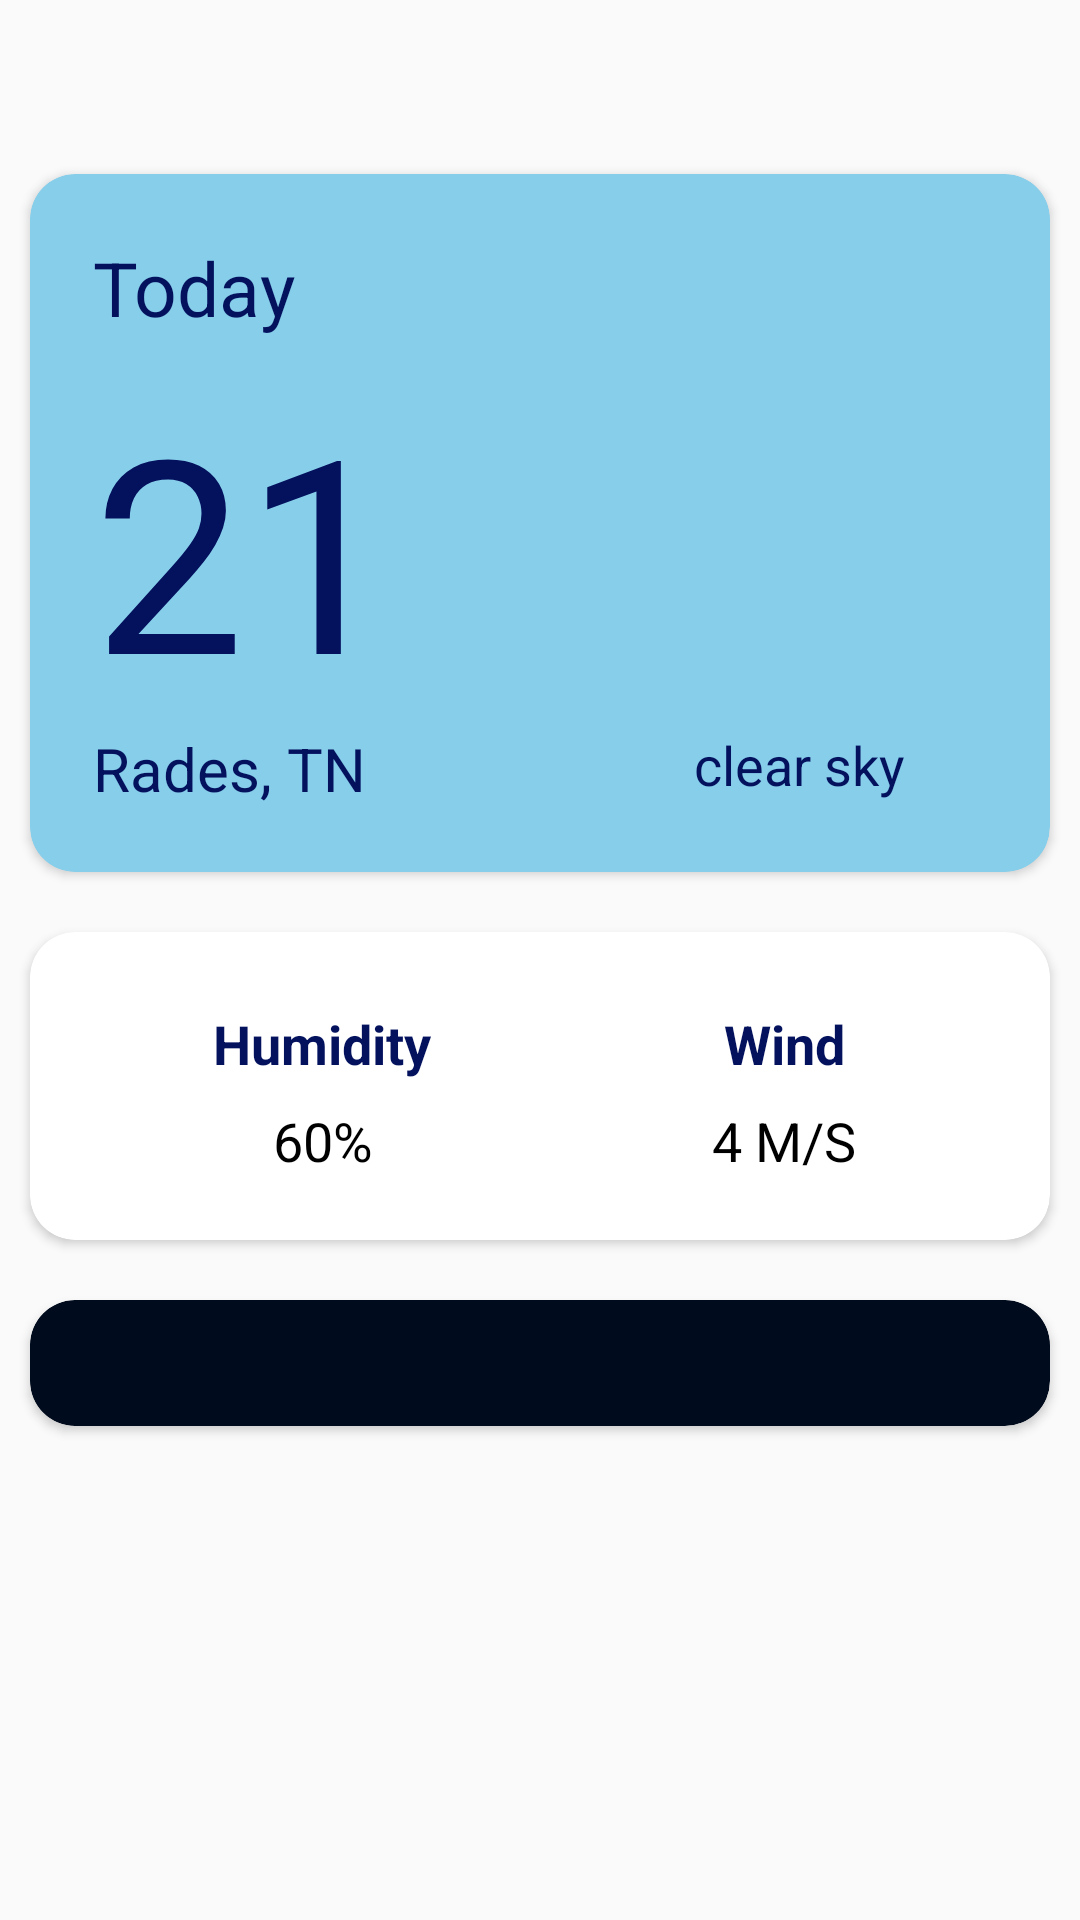

Android layout source for this screen:
<!-- AndroidManifest.xml: application theme Theme.WeatherWidgetAPP -->
<!-- res/layout/activity_main.xml -->
<?xml version="1.0" encoding="utf-8"?>
<LinearLayout xmlns:android="http://schemas.android.com/apk/res/android"
    xmlns:tools="http://schemas.android.com/tools"
    android:layout_width="match_parent"
    android:layout_height="match_parent"
    android:orientation="vertical"
    android:background="@drawable/home_bg"
    tools:context=".MainActivity">

    <ProgressBar
        android:id="@+id/pb"
        android:layout_width="match_parent"
        android:layout_height="wrap_content"
        android:layout_centerHorizontal="true"
        android:gravity="center"
        android:visibility="visible" />

    <include
        android:id="@+id/layout_today_weather"
        layout="@layout/layout_today_weather" />

    <include
        android:id="@+id/layout_today_weather_additional_info"
        layout="@layout/layout_today_weather_additional_info" />
    <include
        android:id="@+id/layout_daily_weather"
        layout="@layout/layout_daily_weather" />

</LinearLayout>
<!-- res/layout/layout_today_weather.xml (included above) -->
<?xml version="1.0" encoding="utf-8"?>
<androidx.cardview.widget.CardView xmlns:android="http://schemas.android.com/apk/res/android"
    xmlns:app="http://schemas.android.com/apk/res-auto"
    xmlns:tools="http://schemas.android.com/tools"
    android:layout_width="match_parent"
    android:layout_height="wrap_content"
    android:layout_margin="10dp"
    android:elevation="5dp"
    android:orientation="vertical"
    android:padding="10dp"
    app:cardBackgroundColor="#87CEEB"
    app:cardCornerRadius="15dp">

    <androidx.constraintlayout.widget.ConstraintLayout
        android:layout_width="match_parent"
        android:layout_height="wrap_content"
        android:layout_margin="16dp"
        android:padding="5dp">

        <TextView
            android:id="@+id/textViewDate"
            android:layout_width="wrap_content"
            android:layout_height="wrap_content"
            android:layout_marginBottom="10dp"
            android:text="@string/date"
            android:textColor="@color/blue"
            android:textSize="25sp"
            app:layout_constraintBottom_toTopOf="@+id/tvTemp"
            app:layout_constraintStart_toStartOf="parent"
            app:layout_constraintTop_toTopOf="parent" />

        <TextView
            android:id="@+id/tvTemp"
            android:layout_width="wrap_content"
            android:layout_height="wrap_content"
            android:layout_marginTop="10dp"
            tools:text="@string/temperature"
            android:textColor="@color/blue"
            android:textSize="90sp"
            app:layout_constraintStart_toStartOf="parent"
            app:layout_constraintTop_toBottomOf="@id/textViewDate" />


        <TextView
            android:id="@+id/tvLoc"
            android:layout_width="wrap_content"
            android:layout_height="wrap_content"
            android:textColor="@color/blue"
            android:textSize="20sp"
            app:layout_constraintEnd_toStartOf="@+id/guideline"
            app:layout_constraintHorizontal_bias="0.0"
            app:layout_constraintStart_toStartOf="parent"
            app:layout_constraintTop_toBottomOf="@id/tvTemp"
            tools:text="@string/city" />

        <androidx.constraintlayout.widget.Guideline
            android:id="@+id/guideline"
            android:layout_width="wrap_content"
            android:layout_height="wrap_content"
            android:orientation="vertical"
            app:layout_constraintGuide_end="125dp" />

        <ImageView
            android:id="@+id/iconWeather"
            android:layout_width="100dp"
            android:layout_height="100dp"
            android:layout_marginTop="4dp"
            android:contentDescription="@string/condition_image"
            android:scaleType="centerCrop"
            app:layout_constraintEnd_toEndOf="parent"
            app:layout_constraintHorizontal_bias="0.36"
            app:layout_constraintStart_toStartOf="@id/guideline"
            app:layout_constraintTop_toTopOf="@id/tvTemp" />

        <TextView
            android:id="@+id/tvdesc"
            android:layout_width="0dp"
            android:layout_height="wrap_content"
            android:layout_marginTop="16dp"
            android:gravity="center"
            tools:text="@string/sunny"
            android:textColor="@color/blue"
            android:textSize="18sp"
            app:layout_constraintEnd_toEndOf="parent"
            app:layout_constraintStart_toStartOf="@id/guideline"
            app:layout_constraintTop_toBottomOf="@id/iconWeather" />
    </androidx.constraintlayout.widget.ConstraintLayout>
</androidx.cardview.widget.CardView>
<!-- res/layout/layout_today_weather_additional_info.xml (included above) -->
<?xml version="1.0" encoding="utf-8"?>
<androidx.cardview.widget.CardView xmlns:android="http://schemas.android.com/apk/res/android"
    xmlns:app="http://schemas.android.com/apk/res-auto"
    xmlns:tools="http://schemas.android.com/tools"
    android:layout_width="match_parent"
    android:layout_height="wrap_content"
    android:layout_margin="10dp"
    android:elevation="5dp"
    android:orientation="vertical"
    android:padding="10dp"
    app:cardCornerRadius="15dp">

    <androidx.constraintlayout.widget.ConstraintLayout
        android:layout_width="match_parent"
        android:layout_height="wrap_content"
        android:layout_margin="16dp"
        android:padding="5dp">

        <androidx.constraintlayout.widget.Guideline
            android:id="@+id/guidelineStart"
            android:layout_width="wrap_content"
            android:layout_height="wrap_content"
            android:orientation="vertical"
            app:layout_constraintGuide_percent="0.5" />

        <TextView
            android:id="@+id/textViewHumidityLabel"
            android:layout_width="wrap_content"
            android:layout_height="wrap_content"
            android:layout_marginStart="40dp"
            android:layout_marginTop="4dp"
            android:text="@string/humidity"
            android:textColor="@color/blue"
            android:textSize="18sp"
            android:textStyle="bold"
            app:layout_constraintStart_toStartOf="parent"
            app:layout_constraintTop_toTopOf="parent" />

        <TextView
            android:id="@+id/hum"
            android:layout_width="wrap_content"
            android:layout_height="wrap_content"
            android:layout_marginStart="60dp"
            android:layout_marginTop="8dp"
            android:textColor="@color/black"
            android:textSize="18sp"
            app:layout_constraintStart_toStartOf="parent"
            app:layout_constraintTop_toBottomOf="@+id/textViewHumidityLabel"
            tools:text="@string/humidity_value" />

        <TextView
            android:id="@+id/textViewWindLabel"
            android:layout_width="wrap_content"
            android:layout_height="wrap_content"
            android:text="@string/wind"
            android:textColor="@color/blue"
            android:textSize="18sp"
            android:textStyle="bold"
            app:layout_constraintEnd_toEndOf="parent"
            app:layout_constraintHorizontal_bias="0.565"
            app:layout_constraintStart_toStartOf="@+id/guidelineStart"
            app:layout_constraintTop_toTopOf="@+id/textViewHumidityLabel" />

        <TextView
            android:id="@+id/windspeed"
            android:layout_width="wrap_content"
            android:layout_height="wrap_content"
            android:layout_marginTop="8dp"
            android:textColor="@color/black"
            android:textSize="18sp"
            app:layout_constraintEnd_toEndOf="parent"
            app:layout_constraintHorizontal_bias="0.568"
            app:layout_constraintStart_toStartOf="@id/guidelineStart"
            app:layout_constraintTop_toBottomOf="@+id/textViewWindLabel"
            tools:text="@string/nw_6_mph" />


    </androidx.constraintlayout.widget.ConstraintLayout>
</androidx.cardview.widget.CardView>
<!-- res/layout/layout_daily_weather.xml (included above) -->
<?xml version="1.0" encoding="utf-8"?>
<androidx.cardview.widget.CardView xmlns:android="http://schemas.android.com/apk/res/android"
    xmlns:app="http://schemas.android.com/apk/res-auto"
    android:layout_width="match_parent"
    android:layout_height="wrap_content"
    android:layout_margin="10dp"
    android:elevation="5dp"
    android:orientation="vertical"
    android:padding="10dp"
    app:cardBackgroundColor="@color/light_blue_900"
    app:cardCornerRadius="15dp">

    <androidx.constraintlayout.widget.ConstraintLayout
        android:layout_width="match_parent"
        android:layout_height="wrap_content"
        android:layout_margin="16dp"
        android:padding="5dp">


        <ListView
            android:id="@+id/lvDailyWeather"
            android:layout_width="match_parent"
            android:layout_height="match_parent"
             android:dividerHeight="1px"
            />

    </androidx.constraintlayout.widget.ConstraintLayout>
</androidx.cardview.widget.CardView>
<!-- resources referenced by this layout -->
<resources>
  <color name="black">#FF000000</color>
  <color name="blue">#04125E</color>
  <color name="light_blue_900">#000C1D</color>
  <string name="city">Rades, TN</string>
  <string name="condition_image">Condition Image</string>
  <string name="date">Today</string>
  <string name="humidity">Humidity</string>
  <string name="humidity_value">60%</string>
  <string name="nw_6_mph">4 M/S</string>
  <string name="sunny">clear sky</string>
  <string name="temperature">21</string>
  <string name="wind">Wind</string>
  <style name="Theme.WeatherWidgetAPP" parent="Theme.AppCompat.Light.NoActionBar">
          
          <item name="colorPrimary">@color/purple_500</item>
          <item name="colorPrimaryVariant">@color/purple_700</item>
          <item name="colorOnPrimary">@color/white</item>
          
          <item name="colorSecondary">@color/teal_200</item>
          <item name="colorSecondaryVariant">@color/teal_700</item>
          <item name="colorOnSecondary">@color/black</item>
          
          <item name="android:statusBarColor" tools:targetApi="l">?attr/colorPrimaryVariant</item>
          
      </style>
  <color name="purple_500">#FF6200EE</color>
  <color name="purple_700">#FF3700B3</color>
  <color name="white">#FFFFFFFF</color>
  <color name="teal_200">#FF03DAC5</color>
  <color name="teal_700">#FF018786</color>
</resources>
